Run: headless pygame with SDL's dummy video driver; simulated clock (each Clock.tick advances the game by its frame time, no real sleeping); random seed 0; keys injected as events and as key.get_pressed() state; no mouse input.
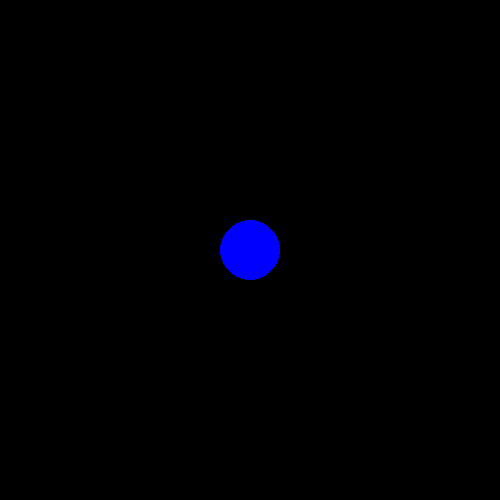
Frame 1 of 4 · flips 1–60 · no input
Frame 2 of 4 · flips 61–180 · tapped SPACE, RETURN · held RIGHT (→), D · screen unchanged from frame 1, image omitted
Frame 3 of 4 · flips 181–300 · held DOWN (↓), S · screen unchanged from frame 2, image omitted
Frame 4 of 4 · flips 301–420 · held LEFT (←), A, UP (↑), W · screen unchanged from frame 3, image omitted

The pygame program that drew these frames:

# This is PyGame example rendering a static circle.

import pygame
import sys

class Ball:
    """This class creates a ball object"""

    def __init__(self, x_pos, y_pos, radius, color):
        """This method initializes the ball object
           Arguments:
              x_pos: x position of the ball
              y_pos: y position of the ball
              radius: radius of the ball
              color: color of the ball"""

        self.circle = None
        self.x_pos = x_pos
        self.y_pos = y_pos
        self.radius = radius
        self.color = color

    def draw(self):
        """This method draws the ball object"""
        self.circle = pygame.draw.circle(screen, self.color, (self.x_pos, self.y_pos), self.radius)


pygame.init()

WIDTH = 500
HEIGHT = 500
screen = pygame.display.set_mode([WIDTH, HEIGHT])

fps = 60
timer = pygame.time.Clock()

b1 = Ball(250, 250, 30, 'blue')

run = True
black = [0, 0, 0]

while run:

    timer.tick(fps)
    screen.fill('black')
    b1.draw()

    for event in pygame.event.get():
        if event.type == pygame.QUIT:
            run = False
    pygame.display.flip()

pygame.quit()
sys.exit()
